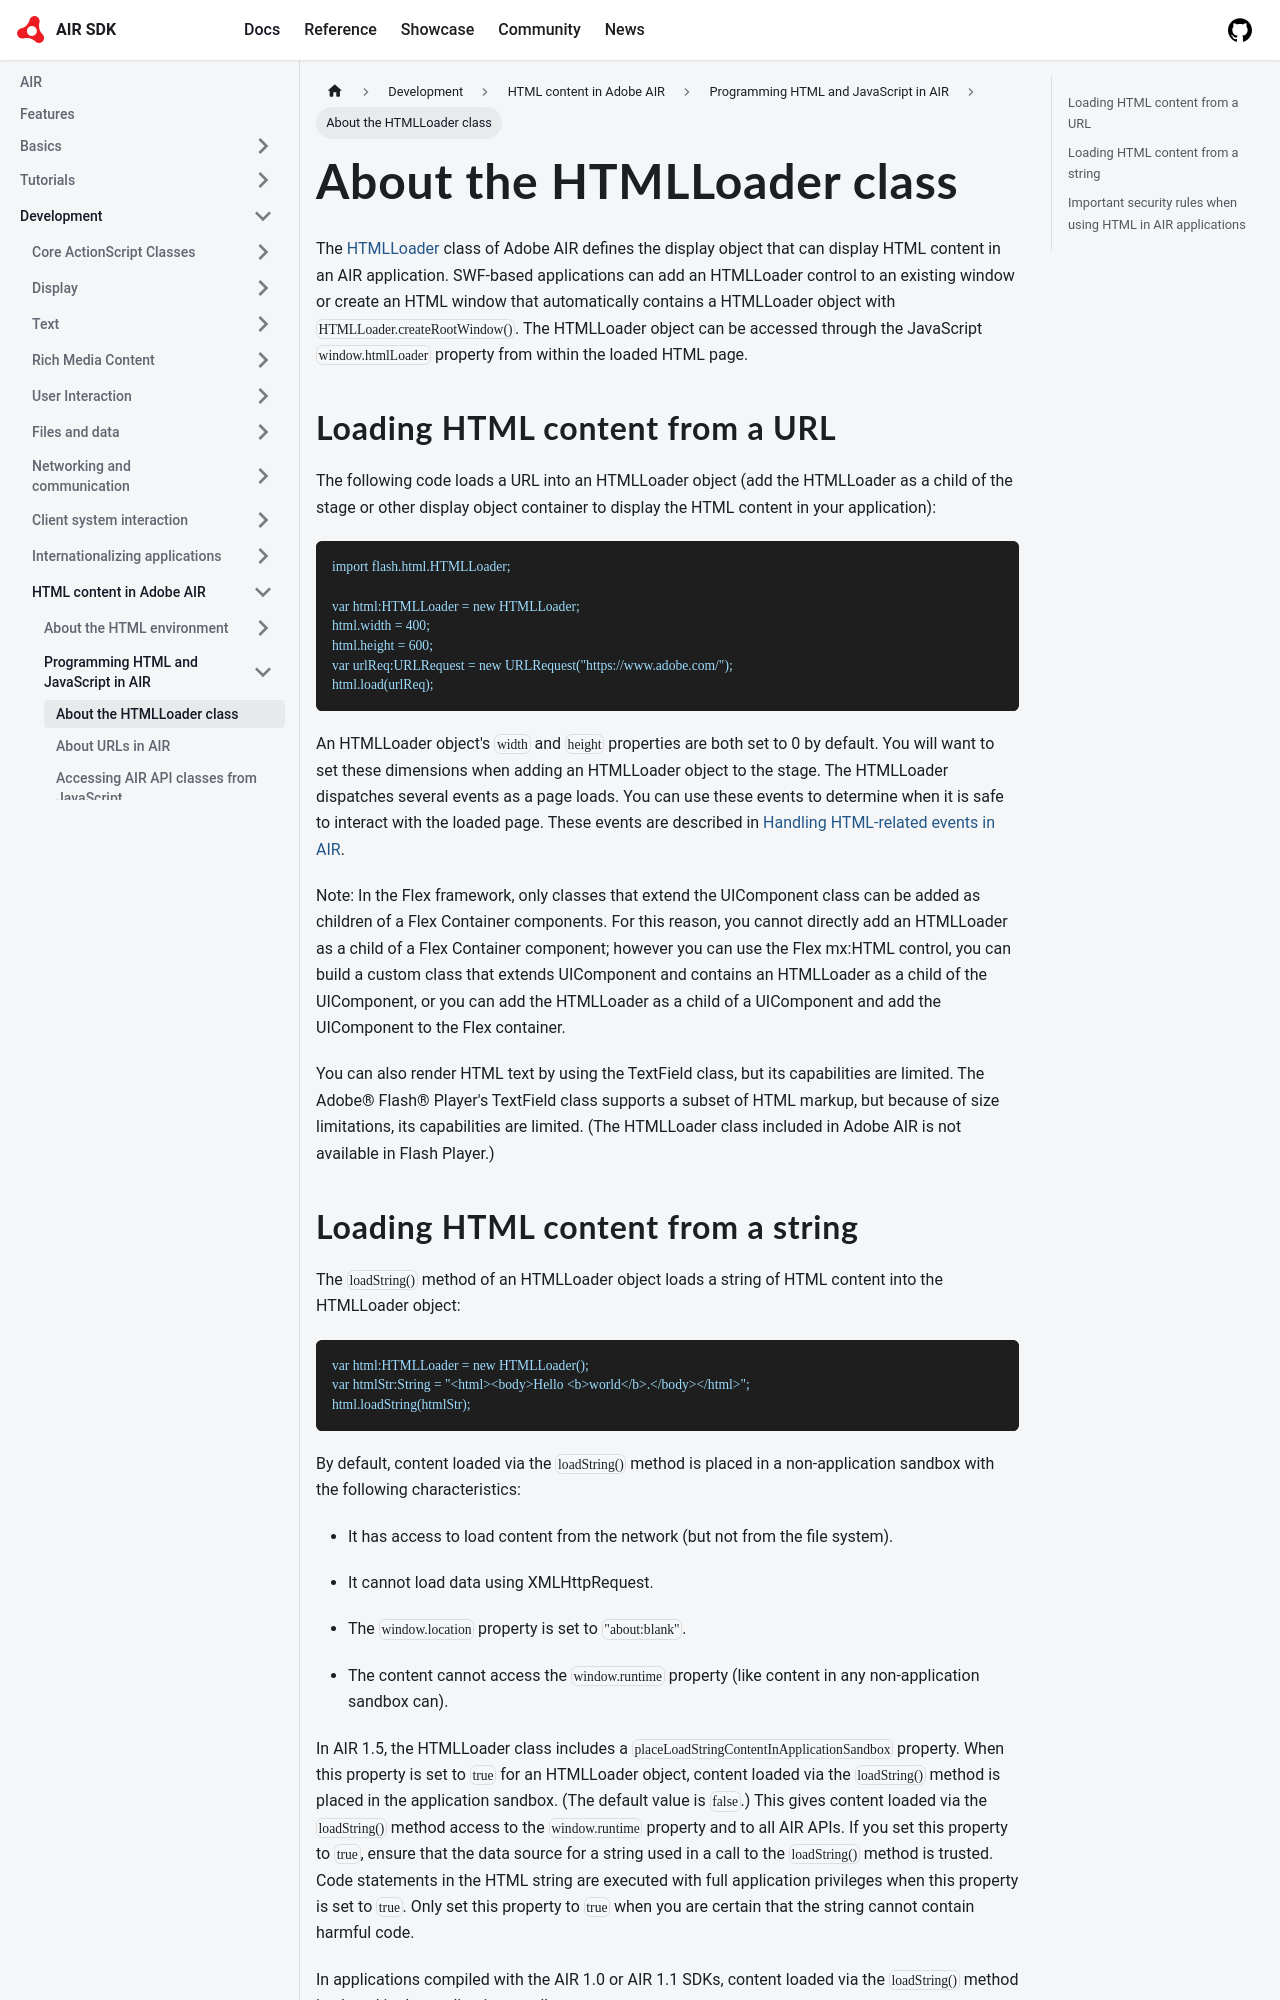

repository: airsdk/airsdk.dev · page: docs/development/html-content-in-air/programming-html-and-javascript-in-air/about-the-htmlloader-class.html · generator: docusaurus

# About the HTMLLoader class

The
[HTMLLoader](https://airsdk.dev/reference/actionscript/3.0/flash/html/HTMLLoader.html)
class of Adobe AIR defines the display object that can display HTML content in
an AIR application. SWF-based applications can add an HTMLLoader control to an
existing window or create an HTML window that automatically contains a
HTMLLoader object with `HTMLLoader.createRootWindow()`. The HTMLLoader object
can be accessed through the JavaScript `window.htmlLoader` property from within
the loaded HTML page.

## Loading HTML content from a URL

The following code loads a URL into an HTMLLoader object (add the HTMLLoader as
a child of the stage or other display object container to display the HTML
content in your application):

```
import flash.html.HTMLLoader;

var html:HTMLLoader = new HTMLLoader;
html.width = 400;
html.height = 600;
var urlReq:URLRequest = new URLRequest("https://www.adobe.com/");
html.load(urlReq);
```

An HTMLLoader object's `width` and `height` properties are both set to 0 by
default. You will want to set these dimensions when adding an HTMLLoader object
to the stage. The HTMLLoader dispatches several events as a page loads. You can
use these events to determine when it is safe to interact with the loaded page.
These events are described in
[Handling HTML-related events in AIR](../handling-html-related-events-in-air.md).

Note: In the Flex framework, only classes that extend the UIComponent class can
be added as children of a Flex Container components. For this reason, you cannot
directly add an HTMLLoader as a child of a Flex Container component; however you
can use the Flex mx:HTML control, you can build a custom class that extends
UIComponent and contains an HTMLLoader as a child of the UIComponent, or you can
add the HTMLLoader as a child of a UIComponent and add the UIComponent to the
Flex container.

You can also render HTML text by using the TextField class, but its capabilities
are limited. The Adobe® Flash® Player's TextField class supports a subset of
HTML markup, but because of size limitations, its capabilities are limited. (The
HTMLLoader class included in Adobe AIR is not available in Flash Player.)
